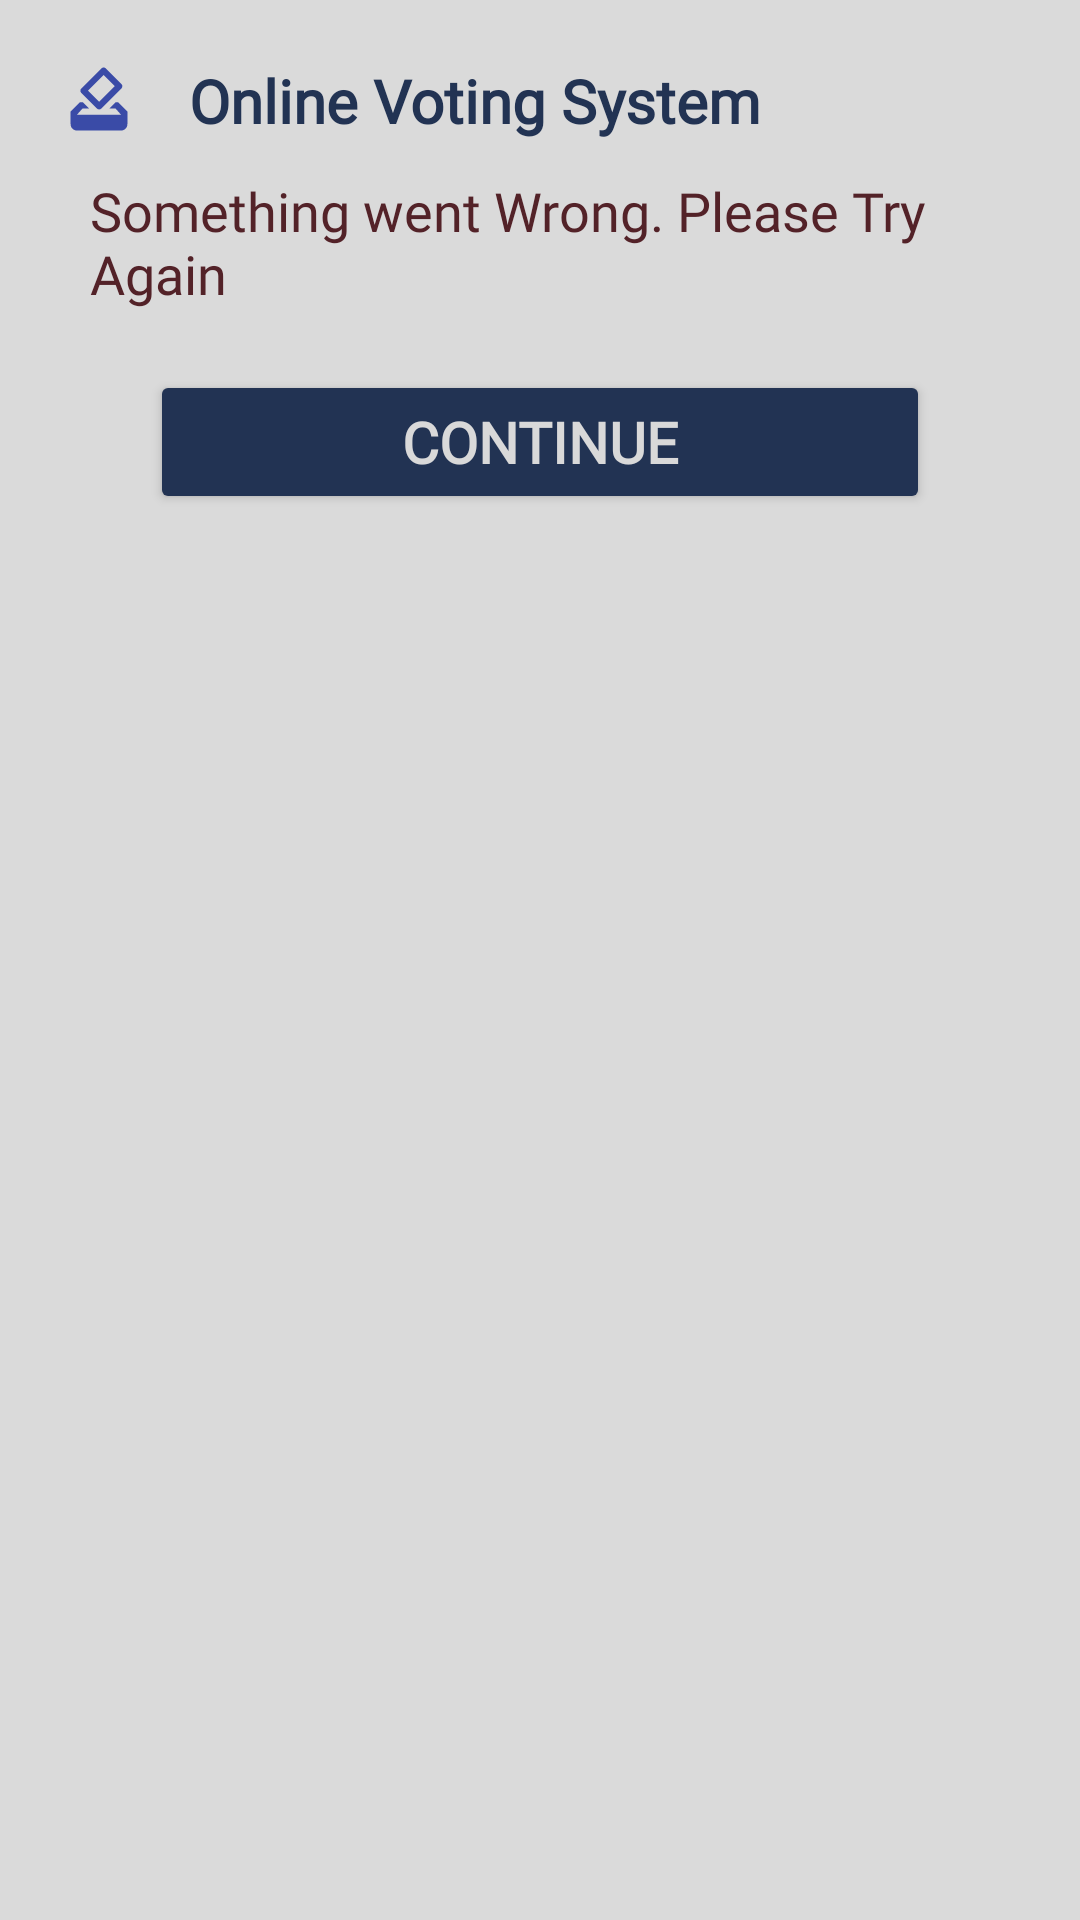

Write the Android layout XML for this screen, with the resource values it uses.
<!-- AndroidManifest.xml: application theme Theme.OnlineVotingSystem -->
<!-- res/layout/dialog_negative.xml -->
<?xml version="1.0" encoding="utf-8"?>
<LinearLayout
    xmlns:app="http://schemas.android.com/apk/res-auto"
    xmlns:android="http://schemas.android.com/apk/res/android"
    xmlns:tools="http://schemas.android.com/tools"
    android:layout_width="match_parent"
    android:layout_height="match_parent"
    android:orientation="vertical"
    android:background="#DADADA">

    <LinearLayout
        android:layout_width="match_parent"
        android:layout_height="wrap_content"
        android:orientation="horizontal">
        <ImageView
            android:id="@+id/imageView"
            android:layout_width="50dp"
            android:layout_height="50dp"
            android:layout_marginStart="8dp"
            android:layout_marginTop="8dp"
            app:srcCompat="@drawable/icon_foreground" />

        <TextView
            android:id="@+id/textView2"
            android:layout_width="wrap_content"
            android:layout_height="wrap_content"
            android:fontFamily="@font/lato"
            android:text="@string/app_name"
            android:textColor="#223353"
            android:textSize="20sp"
            android:layout_marginTop="20dp"
            android:layout_marginStart="5dp"
            android:textStyle="bold" />
    </LinearLayout>


    <TextView
        android:id="@+id/textView3"
        android:layout_width="match_parent"
        android:layout_height="wrap_content"
        android:text="Something went Wrong. Please Try Again"
        android:textColor="#532228"
        android:layout_marginStart="30dp"
        android:fontFamily="@font/abeezee"
        android:layout_marginEnd="30dp"
        android:textSize="18sp" />

    <Button
        android:id="@+id/btnDialog"
        android:layout_width="match_parent"
        android:layout_height="wrap_content"
        android:layout_marginStart="50dp"
        android:layout_marginEnd="50dp"
        android:layout_marginBottom="10dp"
        android:backgroundTint="#223353"
        android:fontFamily="@font/abeezee"
        android:paddingTop="10dp"
        android:paddingBottom="10dp"
        android:text="Continue"
        android:textColor="#D9D9D9"
        android:layout_marginTop="20dp"
        android:textSize="19sp"
        android:textStyle="bold"
        app:cornerRadius="30dp" />

</LinearLayout>
<!-- resources referenced by this layout -->
<resources>
  <!-- drawable icon_foreground (drawable) -->
  <vector xmlns:android="http://schemas.android.com/apk/res/android"
      android:width="108dp"
      android:height="108dp"
      android:viewportWidth="24"
      android:viewportHeight="24"
      android:tint="#3A4BA7">
      <group
          android:scaleX="0.5046"
          android:scaleY="0.5046"
          android:translateX="5.9448"
          android:translateY="5.9448">
          <path
              android:fillColor="@color/blue"
              android:pathData="M18,13h-0.68l-2,2h1.91L19,17L5,17l1.78,-2h2.05l-2,-2L6,13l-3,3v4c0,1.1 0.89,2 1.99,2L19,22c1.1,0 2,-0.89 2,-2v-4l-3,-3zM17,7.95l-4.95,4.95 -3.54,-3.54 4.95,-4.95L17,7.95zM12.76,2.29L6.39,8.66c-0.39,0.39 -0.39,1.02 0,1.41l4.95,4.95c0.39,0.39 1.02,0.39 1.41,0l6.36,-6.36c0.39,-0.39 0.39,-1.02 0,-1.41L14.16,2.3c-0.38,-0.4 -1.01,-0.4 -1.4,-0.01z" />
      </group>
  </vector>
  <string name="app_name">Online Voting System</string>
  <style name="Theme.OnlineVotingSystem" parent="Theme.MaterialComponents.DayNight.NoActionBar">
          
          <item name="colorPrimary">@color/purple_500</item>
          <item name="colorPrimaryVariant">@color/purple_700</item>
          <item name="colorOnPrimary">@color/white</item>
          
          <item name="colorSecondary">@color/teal_200</item>
          <item name="colorSecondaryVariant">@color/teal_700</item>
          <item name="colorOnSecondary">@color/black</item>
          
          <item name="android:statusBarColor">#3A3A3A</item>
          
      </style>
  <color name="blue">#3F51B5</color>
  <color name="purple_500">#FF6200EE</color>
  <color name="purple_700">#FF3700B3</color>
  <color name="white">#FFFFFFFF</color>
  <color name="teal_200">#FF03DAC5</color>
  <color name="teal_700">#FF018786</color>
  <color name="black">#FF000000</color>
</resources>
